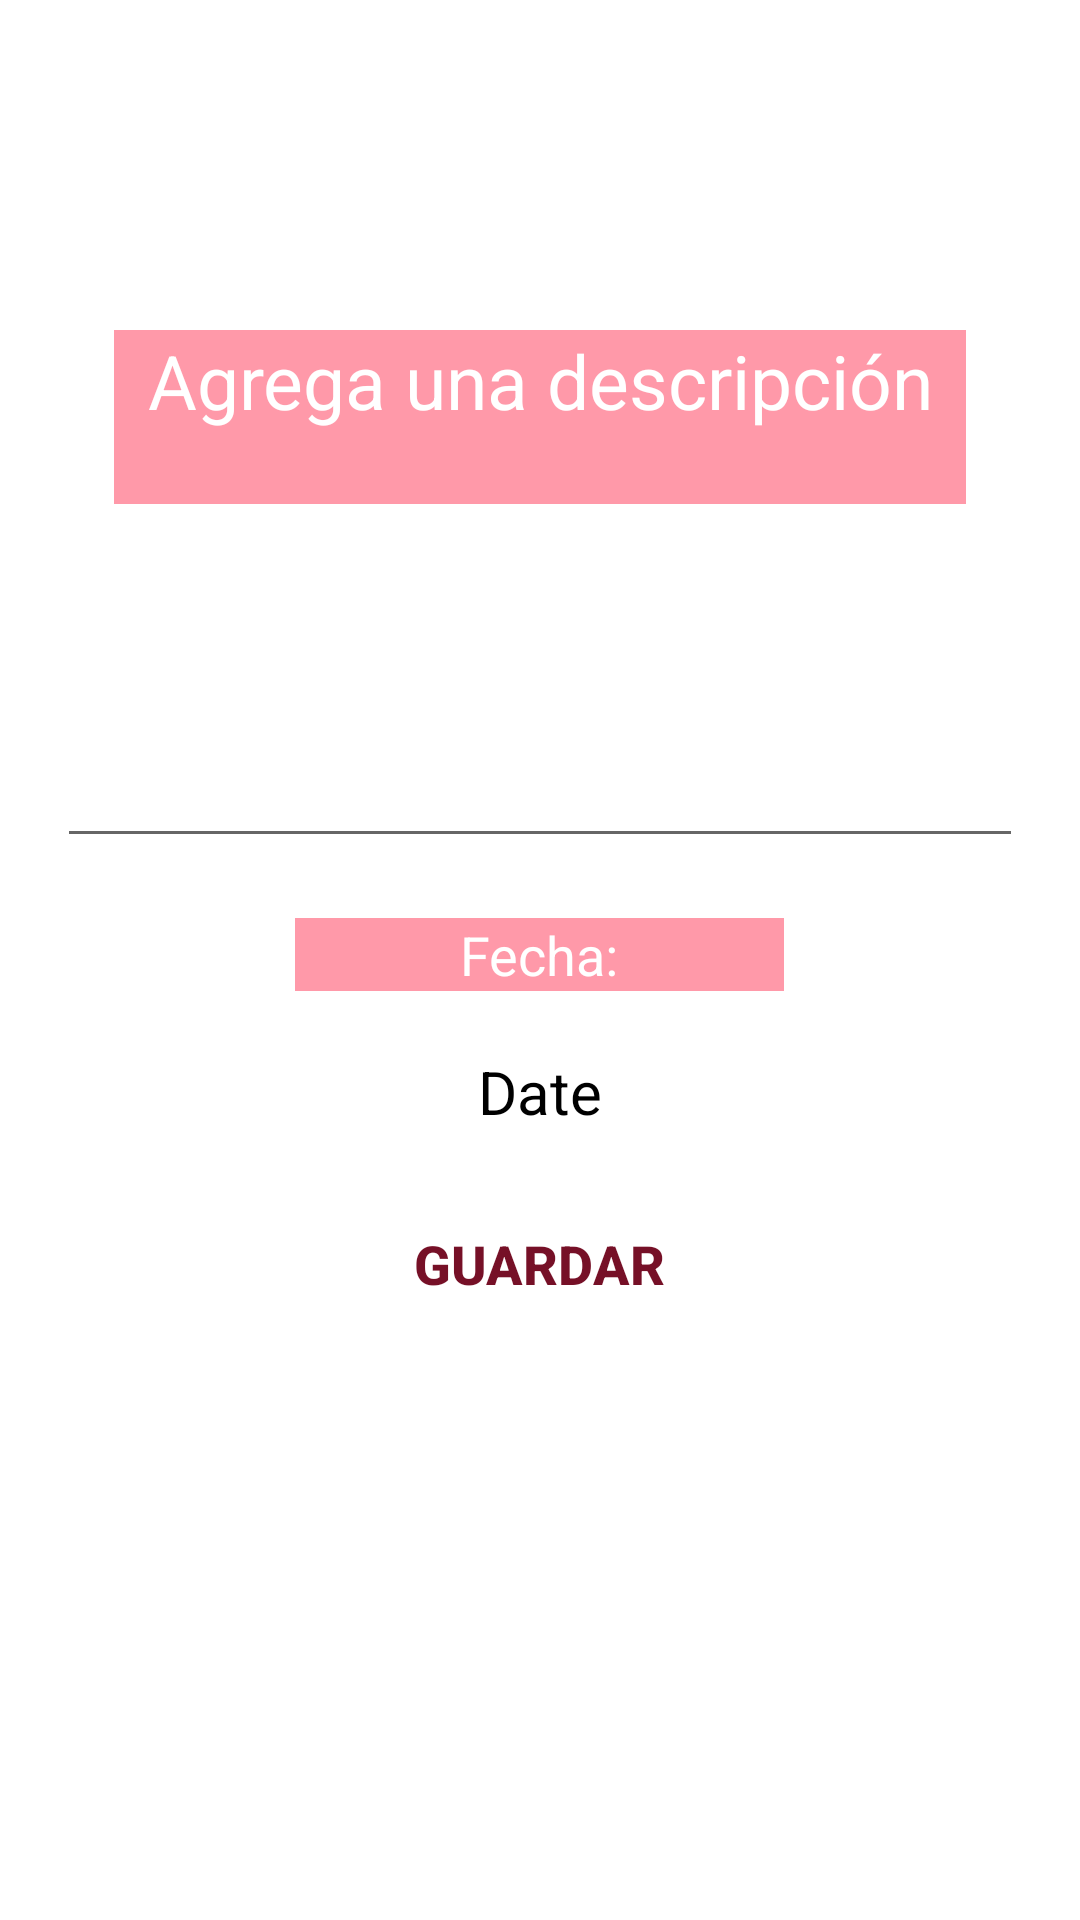

Reconstruct the res/layout file that produces this screen, plus the resources it refers to.
<!-- AndroidManifest.xml: application theme Theme.Proyecto2PDM -->
<!-- res/layout/activity_event_edit.xml -->
<?xml version="1.0" encoding="utf-8"?>
<LinearLayout
    xmlns:android="http://schemas.android.com/apk/res/android"
    xmlns:tools="http://schemas.android.com/tools"
    android:layout_width="match_parent"
    android:layout_height="match_parent"
    android:orientation="vertical"
    tools:context=".Calendario.EventEditActivity">


    <TextView
        android:layout_width="284dp"
        android:layout_height="58dp"
        android:layout_gravity="center"
        android:layout_marginTop="110dp"
        android:background="@color/primaryLightColor"
        android:text="Agrega una descripción"
        android:textAlignment="center"
        android:textColor="@color/cardview_light_background"
        android:textSize="25sp" />

    <TextView
        android:layout_width="wrap_content"
        android:layout_height="wrap_content"
        android:layout_gravity="left"
        android:layout_marginTop="20dp"
        android:textColor="@color/black"
        android:textSize="20sp" />

    <EditText
        android:id="@+id/eventNameET"
        android:layout_width="322dp"
        android:layout_height="71dp"
        android:layout_gravity="center"

        android:ems="10"
        android:inputType="text"
        android:textSize="20sp" />

    <TextView
        android:layout_width="163dp"
        android:layout_height="wrap_content"
        android:layout_gravity="center"
        android:layout_marginTop="20dp"
        android:background="@color/primaryLightColor"
        android:text="Fecha:"
        android:textAlignment="center"
        android:textColor="@color/cardview_light_background"
        android:textSize="18sp" />

    <TextView
        android:id="@+id/eventDateTV"
        android:layout_width="276dp"
        android:layout_height="wrap_content"
        android:layout_gravity="center"
        android:layout_marginTop="20dp"
        android:text="Date"
        android:textAlignment="center"
        android:textColor="@color/black"
        android:textSize="20sp" />

    <Button
        android:layout_width="209dp"
        android:layout_height="wrap_content"
        android:layout_gravity="center"
        android:layout_marginTop="20dp"
        android:background="@null"
        android:onClick="saveEventAction"
        android:text="Guardar"
        android:textColor="@color/primarySuperDarkColor"
        android:textSize="18sp"
        android:textStyle="bold" />

</LinearLayout>
<!-- resources referenced by this layout -->
<resources>
  <color name="black">#FF000000</color>
  <color name="primaryLightColor">#ff99a9</color>
  <color name="primarySuperDarkColor">#761027</color>
  <style name="Theme.Proyecto2PDM" parent="Theme.MaterialComponents.Light.DarkActionBar">
          
          <item name="colorPrimary">@color/primaryColor</item>
          <item name="colorPrimaryVariant">@color/primaryLightColor</item>
          <item name="colorOnPrimary">@color/white</item>
          
          <item name="colorSecondary">@color/primaryDarkColor</item>
          <item name="colorSecondaryVariant">@color/primarySuperDarkColor</item>
          <item name="colorOnSecondary">@color/white</item>
          
          <item name="android:statusBarColor" tools:targetApi="l">?attr/colorPrimaryVariant</item>
          
      </style>
  <color name="primaryColor">#ff667a</color>
  <color name="white">#FFFFFFFF</color>
  <color name="primaryDarkColor">#c7314e</color>
</resources>
